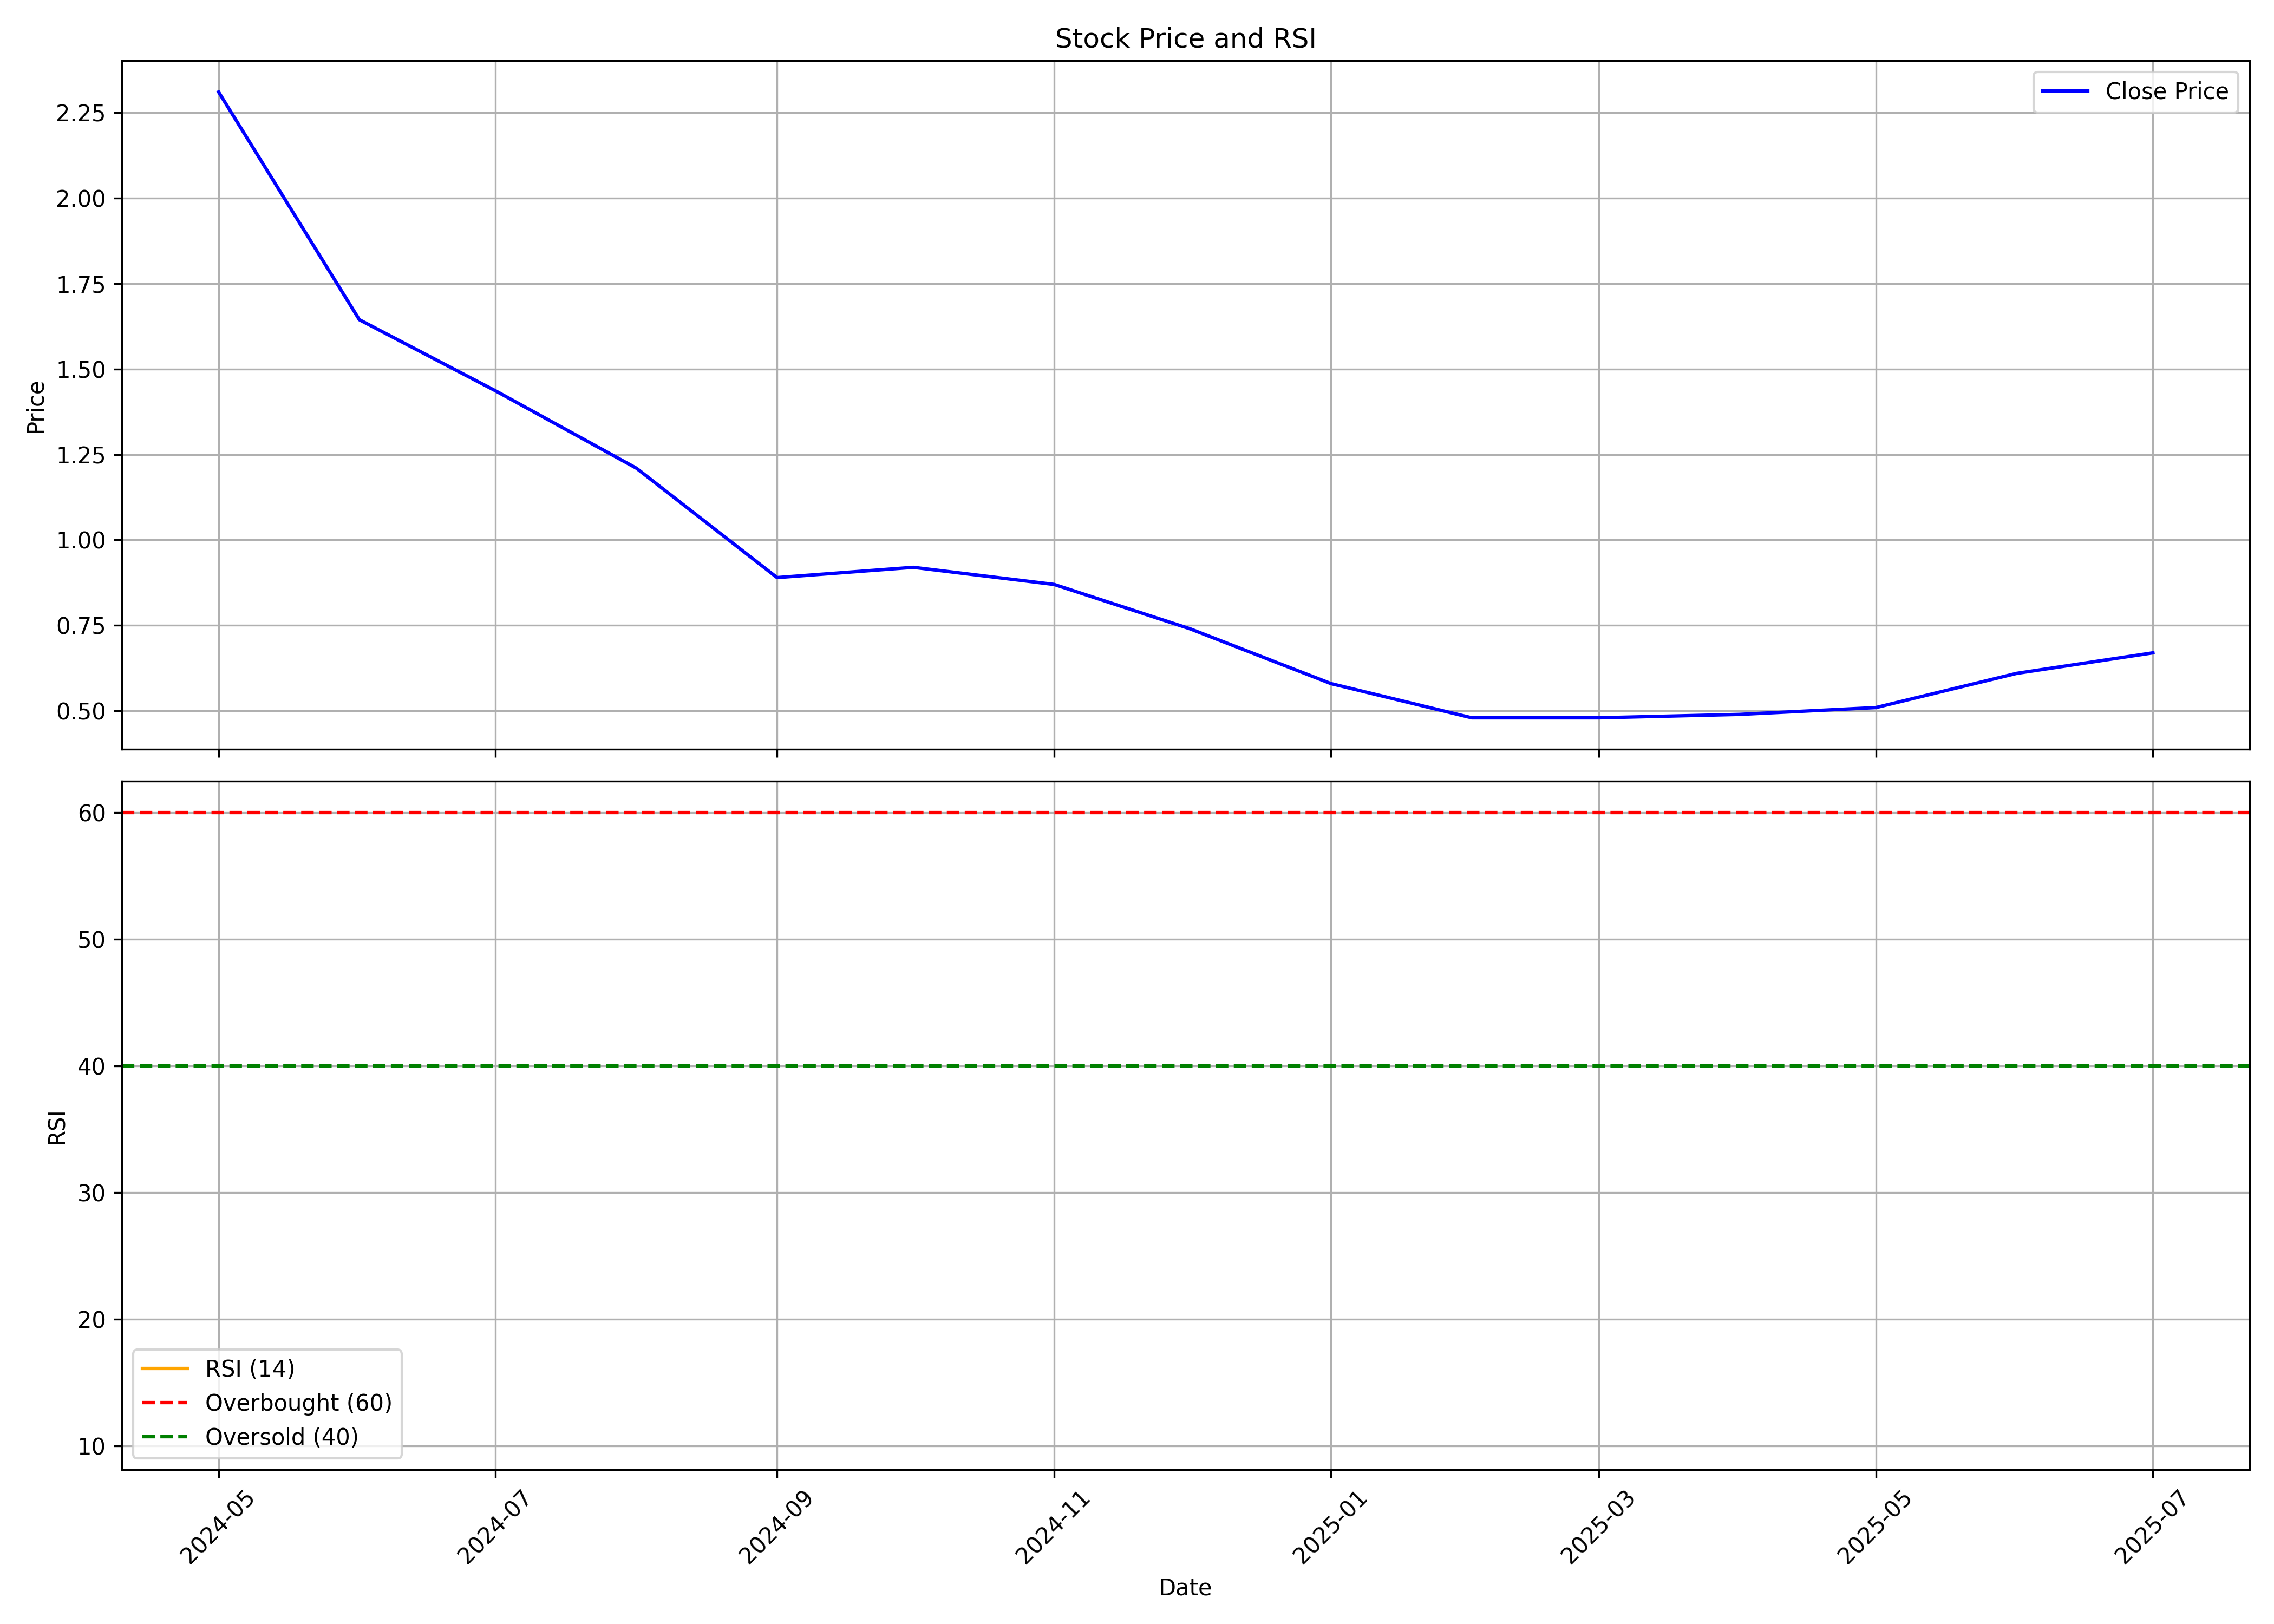

Source data for this figure (header and first rows):
, date, symbol, open, high, low, close, volume, rsi
0, 2024-05-01, FILATFASH, 2.67, 2.86, 2.26, 2.31, 281287510, 
1, 2024-06-01, FILATFASH, 2.48, 2.48, 1.524, 1.644, 990172185, 
2, 2024-07-01, FILATFASH, 1.686, 1.686, 1.286, 1.436, 1897477155, 
3, 2024-08-01, FILATFASH, 1.442, 1.7, 1.15, 1.21, 2048939550, 
4, 2024-09-01, FILATFASH, 1.27, 1.36, 0.89, 0.89, 554083443, 
5, 2024-10-01, FILATFASH, 0.87, 1.16, 0.79, 0.92, 182712084, 
6, 2024-11-01, FILATFASH, 0.93, 0.94, 0.87, 0.87, 108032584, 
7, 2024-12-01, FILATFASH, 0.91, 1.02, 0.73, 0.74, 409916441, 
8, 2025-01-01, FILATFASH, 0.75, 0.8, 0.55, 0.58, 643722190, 
9, 2025-02-01, FILATFASH, 0.6, 0.71, 0.48, 0.48, 309239590, 
10, 2025-03-01, FILATFASH, 0.48, 0.6, 0.46, 0.48, 288511081, 
11, 2025-04-01, FILATFASH, 0.5, 0.55, 0.48, 0.49, 277676646, 
12, 2025-05-01, FILATFASH, 0.5, 0.53, 0.42, 0.51, 371128897, 
13, 2025-06-01, FILATFASH, 0.52, 0.61, 0.48, 0.61, 378365547, 
14, 2025-07-01, FILATFASH, 0.64, 0.74, 0.6, 0.67, 1170909961, 10.58
